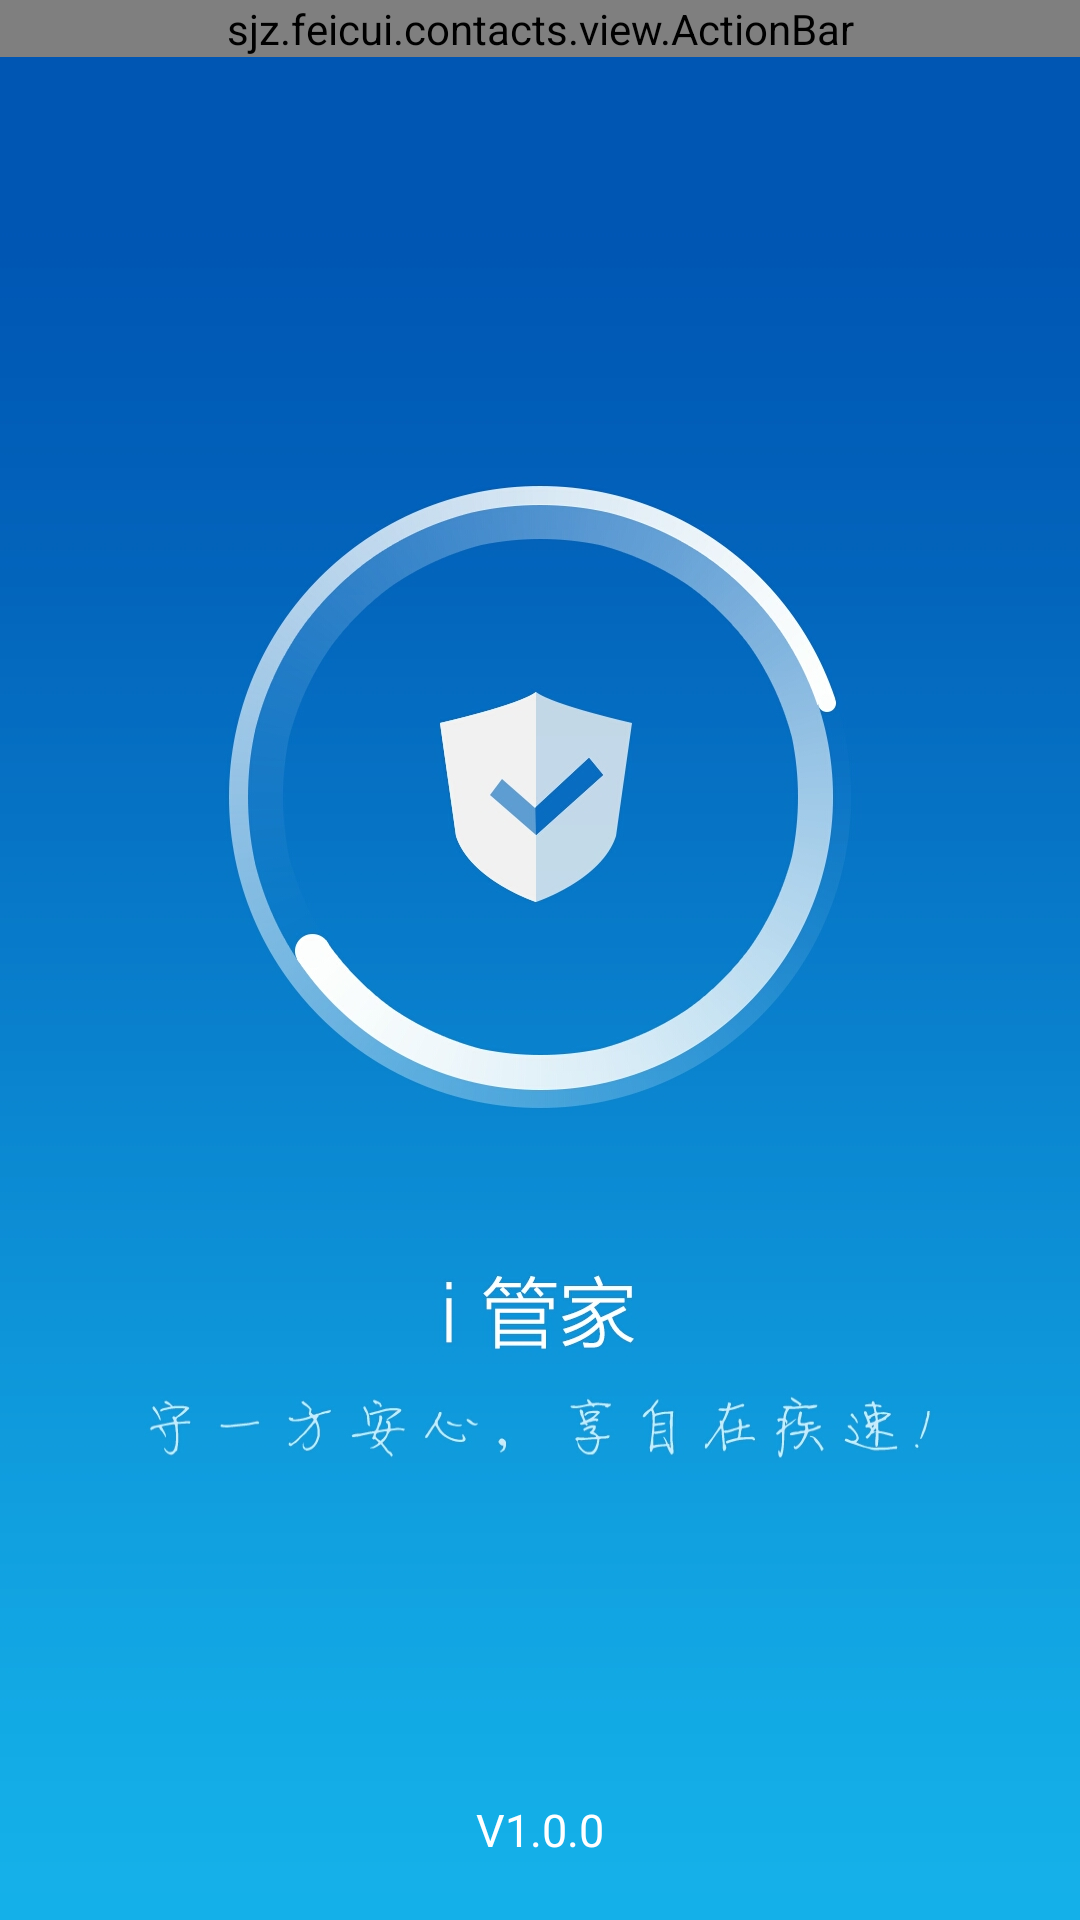

Produce the Android XML layout that renders to this screen, including the resource entries it uses.
<!-- AndroidManifest.xml: application theme AppTheme -->
<!-- res/layout/activity_about.xml -->
<RelativeLayout xmlns:android="http://schemas.android.com/apk/res/android"
    xmlns:tools="http://schemas.android.com/tools"
    android:layout_width="match_parent"
    android:layout_height="match_parent"
    tools:context=".AboutActivity" >

    <sjz.feicui.contacts.view.ActionBar
        android:id="@+id/actionbar"
        android:layout_width="match_parent"
        android:layout_height="wrap_content" />

    <ImageView
        android:layout_below="@id/actionbar"
        android:layout_width="wrap_content"
        android:scaleType="centerCrop"
        android:layout_height="wrap_content"
        android:src="@drawable/logo" />
    <LinearLayout
        android:layout_width="wrap_content"
        android:layout_height="wrap_content"
        android:layout_alignParentBottom="true"
        android:layout_centerHorizontal="true"
        android:layout_marginBottom="50dp"
        android:orientation="vertical" >

    </LinearLayout>

    <LinearLayout
        android:layout_width="wrap_content"
        android:layout_height="wrap_content"
        android:layout_alignParentBottom="true"
        android:layout_centerHorizontal="true"
        android:layout_marginBottom="20dp"
        android:orientation="vertical"
        >

        <TextView
            android:layout_width="wrap_content"
            android:layout_height="wrap_content"
            android:text="V1.0.0"
            android:textColor="@color/white"
            android:textSize="15sp" />
    </LinearLayout>

</RelativeLayout>
<!-- resources referenced by this layout -->
<resources>
  <color name="white">#FFF</color>
  <!-- drawable logo: jpg bitmap (drawable-hdpi, 249322 bytes) -->
  <style name="AppTheme" parent="AppBaseTheme">
          
      </style>
  <style name="AppBaseTheme" parent="android:Theme.Light">
          
      </style>
</resources>
